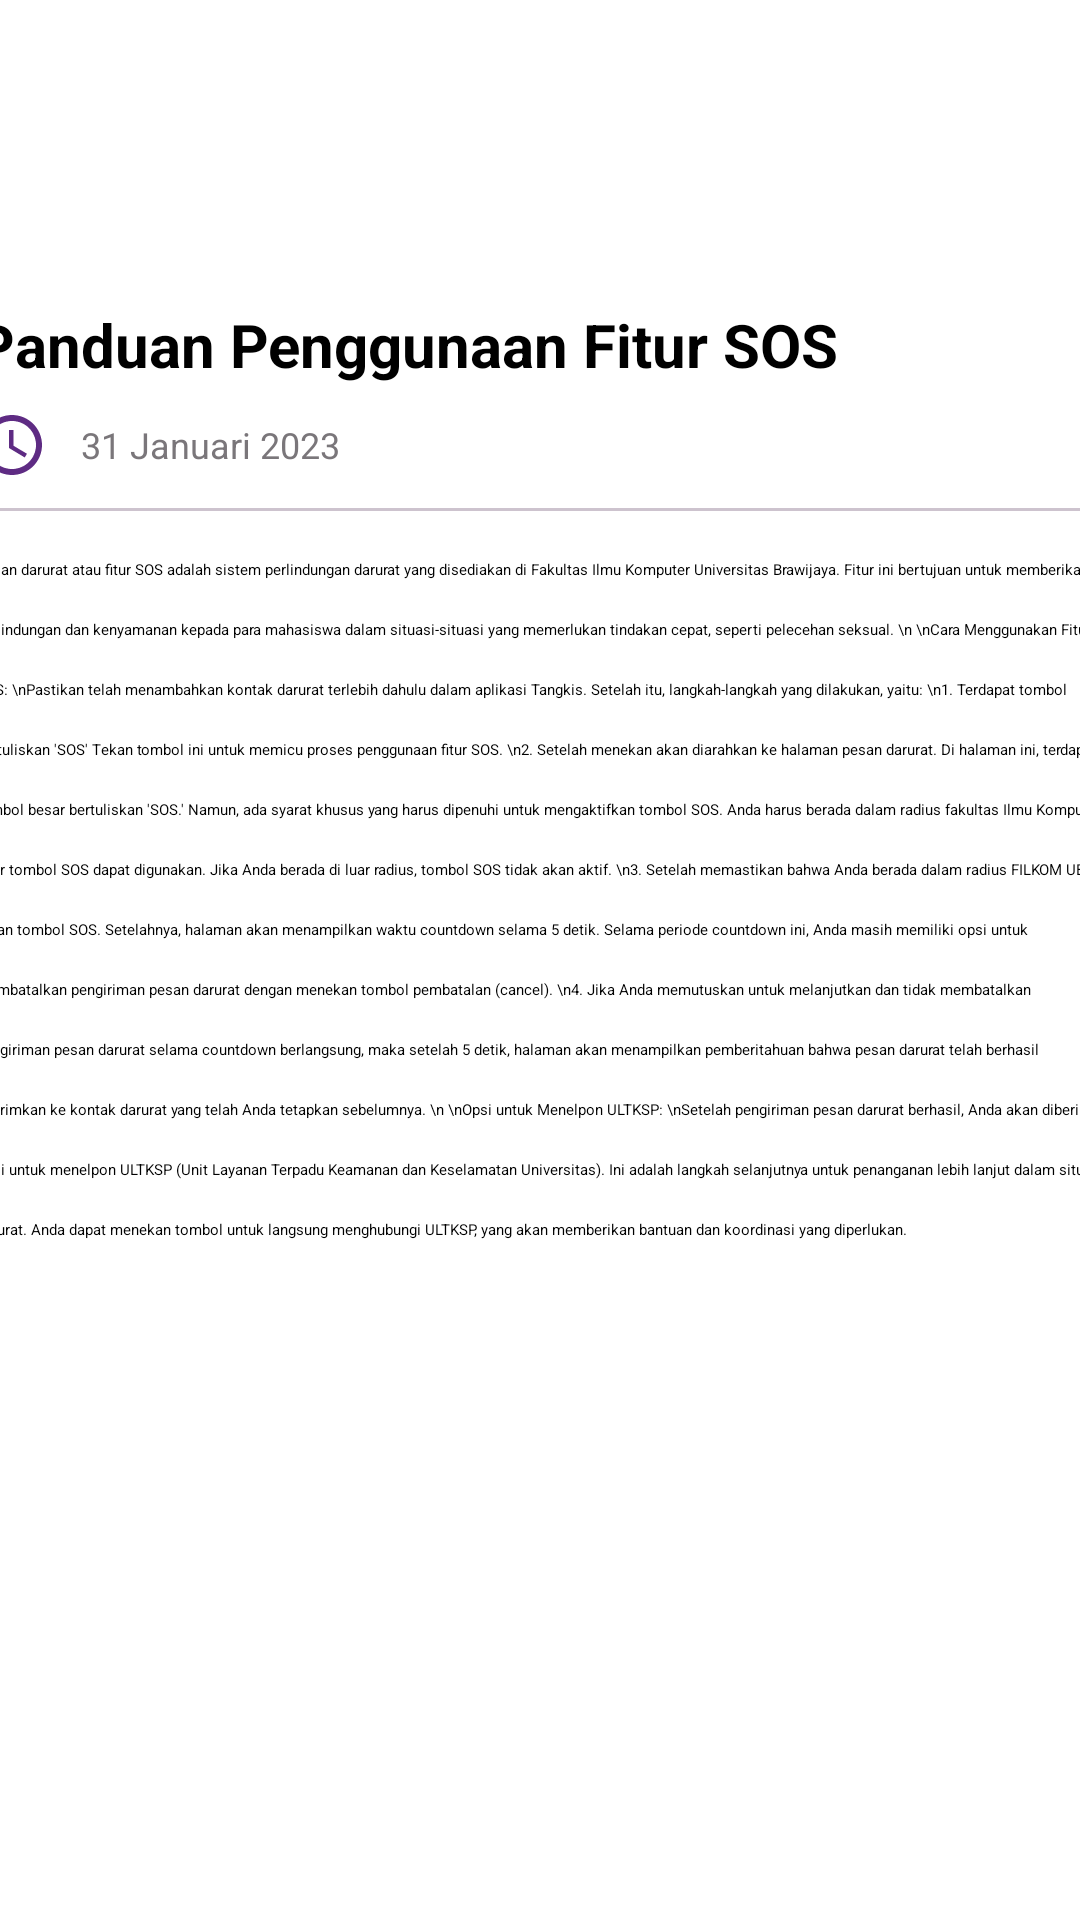

Produce the Android XML layout that renders to this screen, including the resource entries it uses.
<!-- AndroidManifest.xml: application theme Theme.Tangkis -->
<!-- res/layout/activity_article_detail.xml -->
<?xml version="1.0" encoding="utf-8"?>
<androidx.constraintlayout.widget.ConstraintLayout xmlns:android="http://schemas.android.com/apk/res/android"
    xmlns:app="http://schemas.android.com/apk/res-auto"
    xmlns:tools="http://schemas.android.com/tools"
    android:layout_width="match_parent"
    android:layout_height="match_parent"
    tools:context=".article_detail.DetailArtikelInformasiActivity">


    <ScrollView
        android:id="@+id/sv_article_detail"
        android:layout_width="409dp"
        android:layout_height="912dp"
        app:layout_constraintBottom_toBottomOf="parent"
        app:layout_constraintEnd_toEndOf="parent"
        app:layout_constraintStart_toStartOf="parent"
        app:layout_constraintTop_toTopOf="parent">

        <androidx.constraintlayout.widget.ConstraintLayout
            android:layout_width="match_parent"
            android:layout_height="wrap_content">

            <ImageView
                android:id="@+id/iv_article_detail"
                android:contentDescription="Thumbnail image"
                android:layout_width="match_parent"
                android:layout_height="221dp"
                app:layout_constraintEnd_toEndOf="parent"
                app:layout_constraintStart_toStartOf="parent"
                app:layout_constraintTop_toTopOf="parent"
                app:srcCompat="@drawable/iv_dummy_article" />

            <TextView
                android:id="@+id/tv_title_article_detail"
                android:layout_width="match_parent"
                android:layout_height="wrap_content"
                android:layout_marginStart="16dp"
                android:layout_marginTop="16dp"
                android:layout_marginEnd="16dp"
                android:text="Panduan Penggunaan Fitur SOS"
                android:textColor="#000000"
                android:textSize="20sp"
                android:textStyle="bold"
                app:layout_constraintEnd_toEndOf="parent"
                app:layout_constraintStart_toStartOf="parent"
                app:layout_constraintTop_toBottomOf="@+id/iv_article_detail" />

            <ImageView
                android:id="@+id/iv_ic_time_article_detail"
                android:layout_width="wrap_content"
                android:layout_height="wrap_content"
                android:layout_marginStart="16dp"
                android:layout_marginTop="8dp"
                android:src="@drawable/ic_time"
                android:contentDescription="Time icon"
                app:layout_constraintStart_toStartOf="parent"
                app:layout_constraintTop_toBottomOf="@id/tv_title_article_detail" />

            <TextView
                android:id="@+id/tv_date_article_detail"
                android:layout_width="wrap_content"
                android:layout_height="24dp"
                android:layout_marginStart="11dp"
                android:layout_marginTop="8dp"
                android:gravity="center_vertical"
                android:text="31 Januari 2023"
                android:textColor="#7A767A"
                android:textSize="12sp"
                app:layout_constraintStart_toEndOf="@id/iv_ic_time_article_detail"
                app:layout_constraintTop_toBottomOf="@id/tv_title_article_detail" />

            <View
                android:id="@+id/view_line_article_detail"
                android:layout_width="match_parent"
                android:layout_height="1dp"
                android:background="#CDC3CE"
                android:layout_marginHorizontal="16dp"
                android:layout_marginTop="9dp"
                android:layout_marginBottom="16dp"
                app:layout_constraintTop_toBottomOf="@id/iv_ic_time_article_detail"
                app:layout_constraintStart_toStartOf="parent"
                app:layout_constraintEnd_toEndOf="parent"
                />

            <TextView
                android:id="@+id/tv_desc_article_detail"
                android:layout_width="match_parent"
                android:layout_height="wrap_content"
                android:layout_marginHorizontal="16dp"
                android:layout_marginTop="16dp"
                android:lineHeight="20sp"
                android:text="Pesan darurat atau fitur SOS adalah sistem perlindungan darurat yang disediakan di Fakultas Ilmu Komputer Universitas Brawijaya. Fitur ini bertujuan untuk memberikan perlindungan dan kenyamanan kepada para mahasiswa dalam situasi-situasi yang memerlukan tindakan cepat, seperti pelecehan seksual.
\n
\nCara Menggunakan Fitur SOS:
\nPastikan telah menambahkan kontak darurat terlebih dahulu dalam aplikasi Tangkis. Setelah itu, langkah-langkah yang dilakukan, yaitu:
\n1. Terdapat tombol bertuliskan 'SOS' Tekan tombol ini untuk memicu proses penggunaan fitur SOS.
\n2. Setelah menekan akan diarahkan ke halaman pesan darurat. Di halaman ini, terdapat tombol besar bertuliskan 'SOS.' Namun, ada syarat khusus yang harus dipenuhi untuk mengaktifkan tombol SOS. Anda harus berada dalam radius fakultas Ilmu Komputer agar tombol SOS dapat digunakan. Jika Anda berada di luar radius, tombol SOS tidak akan aktif.
\n3. Setelah memastikan bahwa Anda berada dalam radius FILKOM UB, tekan tombol SOS. Setelahnya, halaman akan menampilkan waktu countdown selama 5 detik. Selama periode countdown ini, Anda masih memiliki opsi untuk membatalkan pengiriman pesan darurat dengan menekan tombol pembatalan (cancel).
\n4. Jika Anda memutuskan untuk melanjutkan dan tidak membatalkan pengiriman pesan darurat selama countdown berlangsung, maka setelah 5 detik, halaman akan menampilkan pemberitahuan bahwa pesan darurat telah berhasil dikirimkan ke kontak darurat yang telah Anda tetapkan sebelumnya.
\n
\nOpsi untuk Menelpon ULTKSP:
\nSetelah pengiriman pesan darurat berhasil, Anda akan diberikan opsi untuk menelpon ULTKSP (Unit Layanan Terpadu Keamanan dan Keselamatan Universitas). Ini adalah langkah selanjutnya untuk penanganan lebih lanjut dalam situasi darurat. Anda dapat menekan tombol untuk langsung menghubungi ULTKSP, yang akan memberikan bantuan dan koordinasi yang diperlukan.
"
                android:textColor="#000000"
                app:layout_constraintEnd_toEndOf="parent"

                app:layout_constraintStart_toStartOf="parent"
                app:layout_constraintTop_toBottomOf="@id/view_line_article_detail" />
        </androidx.constraintlayout.widget.ConstraintLayout>
    </ScrollView>


</androidx.constraintlayout.widget.ConstraintLayout>
<!-- resources referenced by this layout -->
<resources>
  <!-- drawable ic_time (drawable) -->
  <vector android:height="24dp" android:tint="#5E2B83"
      android:viewportHeight="24" android:viewportWidth="24"
      android:width="24dp" xmlns:android="http://schemas.android.com/apk/res/android">
      <path android:fillColor="@android:color/white" android:pathData="M11.99,2C6.47,2 2,6.48 2,12s4.47,10 9.99,10C17.52,22 22,17.52 22,12S17.52,2 11.99,2zM12,20c-4.42,0 -8,-3.58 -8,-8s3.58,-8 8,-8 8,3.58 8,8 -3.58,8 -8,8z"/>
      <path android:fillColor="@android:color/white" android:pathData="M12.5,7H11v6l5.25,3.15 0.75,-1.23 -4.5,-2.67z"/>
  </vector>
  <!-- drawable iv_dummy_article: png bitmap (drawable, 285733 bytes) -->
</resources>
